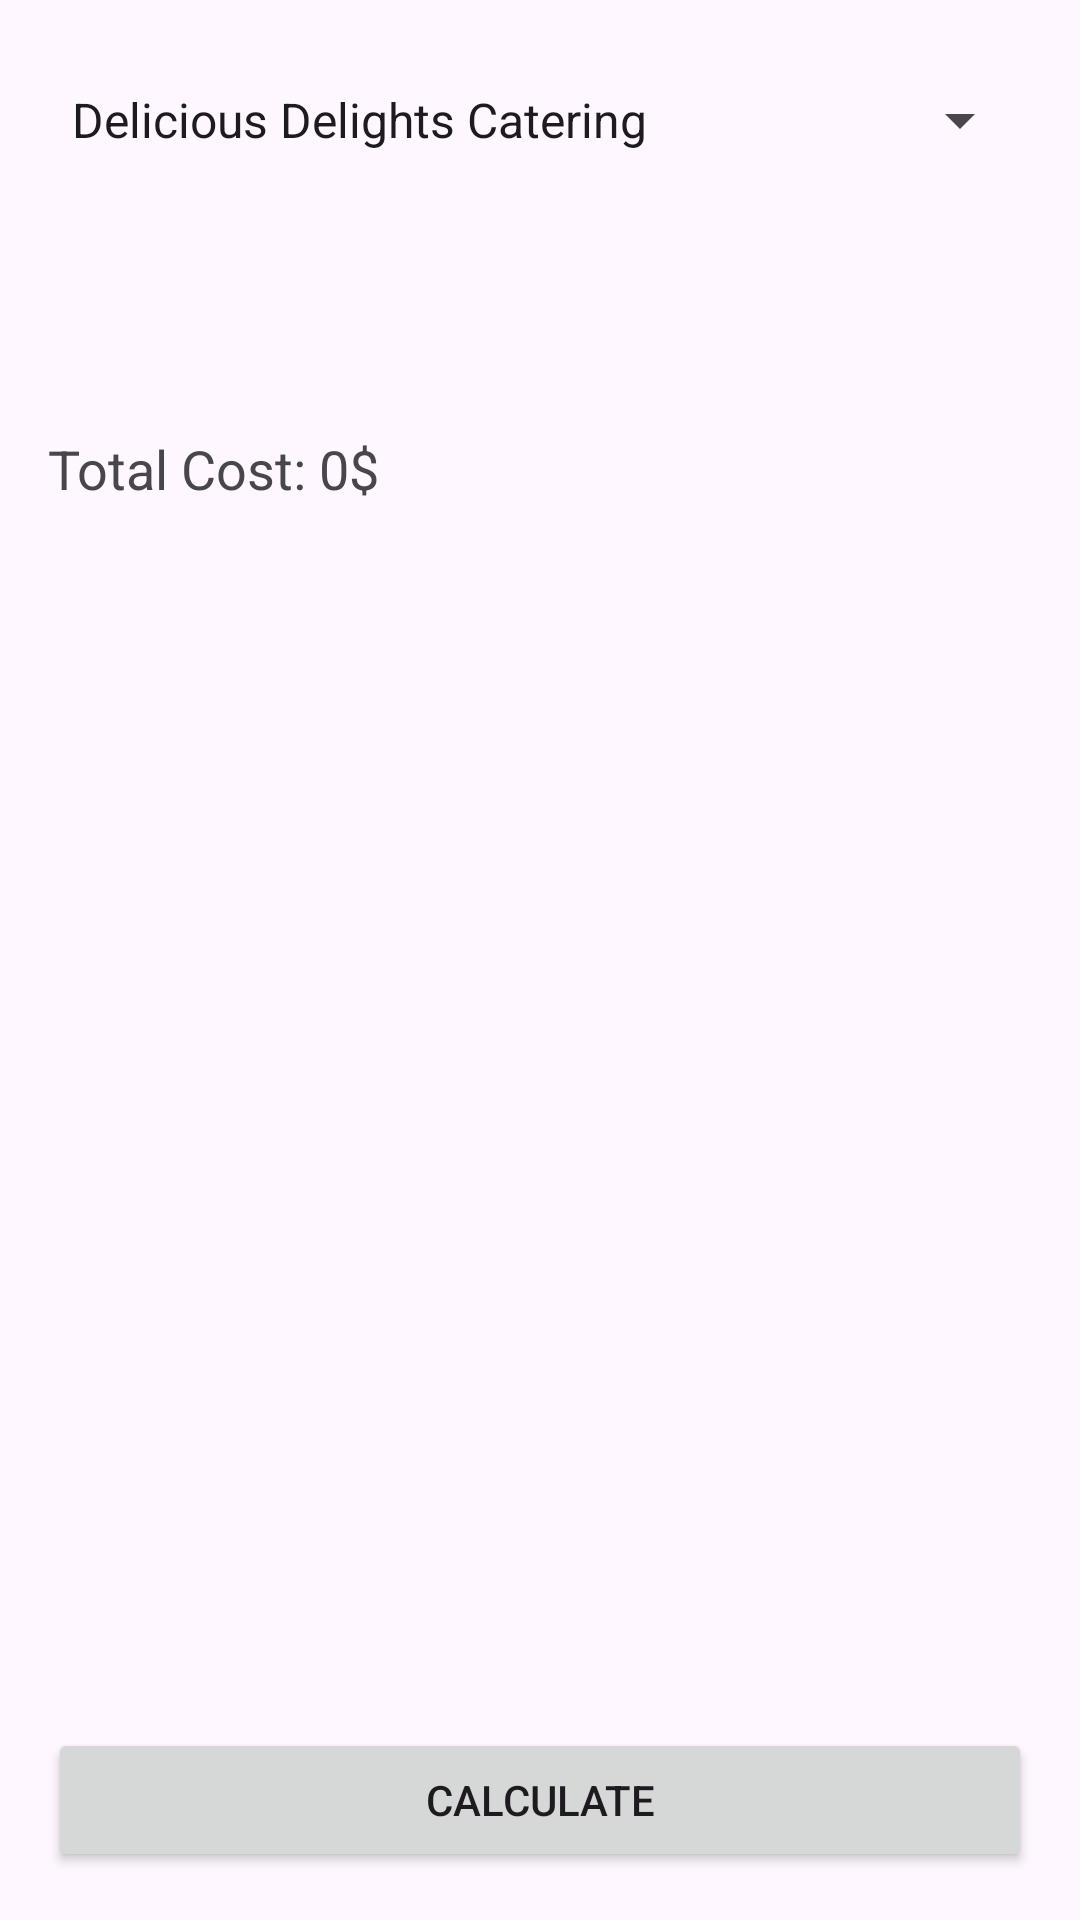

Reconstruct the res/layout file that produces this screen, plus the resources it refers to.
<!-- AndroidManifest.xml: application theme Theme.PartyPalPro -->
<!-- res/layout/activity_catering.xml -->
<?xml version="1.0" encoding="utf-8"?>
<RelativeLayout xmlns:android="http://schemas.android.com/apk/res/android"
    android:layout_width="match_parent"
    android:layout_height="match_parent">

    
    <Spinner
        android:id="@+id/catererSpinner"
        android:layout_width="match_parent"
        android:layout_height="wrap_content"
        android:layout_margin="16dp"
        android:minHeight="48dp"
        android:entries="@array/caterers"
        android:prompt="@string/select_caterer_prompt" />

    
    <androidx.recyclerview.widget.RecyclerView
        android:id="@+id/menuRecyclerView"
        android:layout_width="match_parent"
        android:layout_height="wrap_content"
        android:layout_below="@id/catererSpinner"
        android:layout_marginStart="16dp"
        android:layout_marginTop="8dp"
        android:layout_marginEnd="16dp"
        android:layout_marginBottom="8dp" />

    
    <TextView
        android:id="@+id/orderSummaryTextView"
        android:layout_width="match_parent"
        android:layout_height="wrap_content"
        android:layout_below="@id/menuRecyclerView"
        android:layout_centerHorizontal="true"
        android:layout_margin="16dp"
        android:paddingTop="32dp"
        android:text="@string/order_summary_placeholder"
        android:textAppearance="?android:attr/textAppearanceMedium" />

    
    <Button
        android:id="@+id/confirmOrderButton"
        android:layout_width="match_parent"
        android:layout_height="wrap_content"
        android:layout_centerHorizontal="true"
        android:layout_margin="16dp"

        android:layout_alignParentBottom="true"
        android:layout_marginTop="16dp"
        android:text="@string/confirm_order_button_text" />

</RelativeLayout>
<!-- resources referenced by this layout -->
<resources>
  <string-array name="caterers">
          <item>Delicious Delights Catering</item>
          <item>Gourmet Gatherings</item>
          <item>Savor &amp; Serve Catering Co.</item>
      </string-array>
  <string name="confirm_order_button_text">Calculate</string>
  <string name="order_summary_placeholder">Total Cost: 0$</string>
  <string name="select_caterer_prompt">Select a Caterer</string>
  <style name="Theme.PartyPalPro" parent="Base.Theme.PartyPalPro" />
  <style name="Base.Theme.PartyPalPro" parent="Theme.Material3.DayNight">
          
          
      </style>
</resources>
